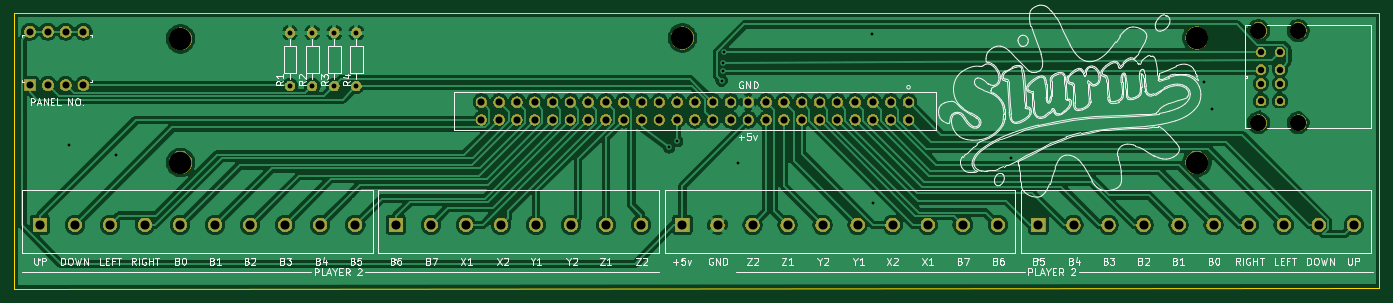
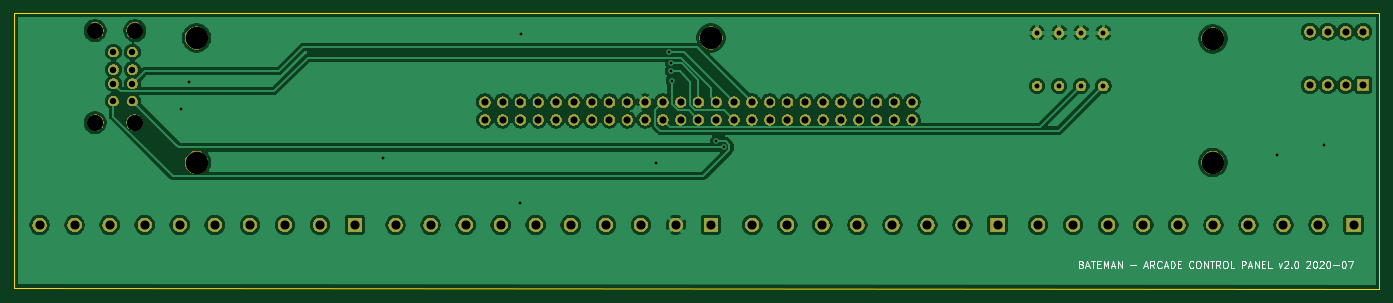
Circuit board: 10 layer files. Board 194.8 x 39.4 mm.
- bottom_copper: ArcadePanel-B_Cu.gbr (151471 bytes)
- bottom_mask: ArcadePanel-B_Mask.gbr (113693 bytes)
- paste: ArcadePanel-B_Paste.gbr (497 bytes)
- bottom_silk: ArcadePanel-B_SilkS.gbr (9072 bytes)
- outline: ArcadePanel-Edge_Cuts.gbr (840 bytes)
- top_copper: ArcadePanel-F_Cu.gbr (156534 bytes)
- top_mask: ArcadePanel-F_Mask.gbr (113693 bytes)
- paste: ArcadePanel-F_Paste.gbr (497 bytes)
- top_silk: ArcadePanel-F_SilkS.gbr (109682 bytes)
- drill: ArcadePanel.drl (2165 bytes)

=== bottom_copper: ArcadePanel-B_Cu.gbr (151471 bytes, source omitted) ===
=== bottom_mask: ArcadePanel-B_Mask.gbr (113693 bytes, source omitted) ===
=== paste: ArcadePanel-B_Paste.gbr ===
G04 #@! TF.GenerationSoftware,KiCad,Pcbnew,(5.1.2-1)-1*
G04 #@! TF.CreationDate,2020-07-14T21:15:20-04:00*
G04 #@! TF.ProjectId,ArcadePanel,41726361-6465-4506-916e-656c2e6b6963,v2.0*
G04 #@! TF.SameCoordinates,Original*
G04 #@! TF.FileFunction,Paste,Bot*
G04 #@! TF.FilePolarity,Positive*
%FSLAX46Y46*%
G04 Gerber Fmt 4.6, Leading zero omitted, Abs format (unit mm)*
G04 Created by KiCad (PCBNEW (5.1.2-1)-1) date 2020-07-14 21:15:20*
%MOMM*%
%LPD*%
G04 APERTURE LIST*
G04 APERTURE END LIST*
M02*

=== bottom_silk: ArcadePanel-B_SilkS.gbr (9072 bytes, source omitted) ===
=== outline: ArcadePanel-Edge_Cuts.gbr ===
G04 #@! TF.GenerationSoftware,KiCad,Pcbnew,(5.1.2-1)-1*
G04 #@! TF.CreationDate,2020-07-14T21:15:20-04:00*
G04 #@! TF.ProjectId,ArcadePanel,41726361-6465-4506-916e-656c2e6b6963,v2.0*
G04 #@! TF.SameCoordinates,Original*
G04 #@! TF.FileFunction,Profile,NP*
%FSLAX46Y46*%
G04 Gerber Fmt 4.6, Leading zero omitted, Abs format (unit mm)*
G04 Created by KiCad (PCBNEW (5.1.2-1)-1) date 2020-07-14 21:15:20*
%MOMM*%
%LPD*%
G04 APERTURE LIST*
%ADD10C,0.050000*%
G04 APERTURE END LIST*
D10*
X243840000Y-81788000D02*
X243459000Y-81788000D01*
X243459000Y-121031000D02*
X243840000Y-121031000D01*
X49022000Y-121158000D02*
X50419000Y-121158000D01*
X49022000Y-81788000D02*
X49022000Y-121158000D01*
X243459000Y-121031000D02*
X50419000Y-121158000D01*
X243840000Y-81788000D02*
X243840000Y-121031000D01*
X243459000Y-81788000D02*
X49022000Y-81788000D01*
M02*

=== top_copper: ArcadePanel-F_Cu.gbr (156534 bytes, source omitted) ===
=== top_mask: ArcadePanel-F_Mask.gbr (113693 bytes, source omitted) ===
=== paste: ArcadePanel-F_Paste.gbr ===
G04 #@! TF.GenerationSoftware,KiCad,Pcbnew,(5.1.2-1)-1*
G04 #@! TF.CreationDate,2020-07-14T21:15:20-04:00*
G04 #@! TF.ProjectId,ArcadePanel,41726361-6465-4506-916e-656c2e6b6963,v2.0*
G04 #@! TF.SameCoordinates,Original*
G04 #@! TF.FileFunction,Paste,Top*
G04 #@! TF.FilePolarity,Positive*
%FSLAX46Y46*%
G04 Gerber Fmt 4.6, Leading zero omitted, Abs format (unit mm)*
G04 Created by KiCad (PCBNEW (5.1.2-1)-1) date 2020-07-14 21:15:20*
%MOMM*%
%LPD*%
G04 APERTURE LIST*
G04 APERTURE END LIST*
M02*

=== top_silk: ArcadePanel-F_SilkS.gbr (109682 bytes, source omitted) ===
=== drill: ArcadePanel.drl ===
M48
; DRILL file {KiCad (5.1.2-1)-1} date Tuesday, July 14, 2020 at 09:15:24 PM
; FORMAT={-:-/ absolute / inch / decimal}
; #@! TF.CreationDate,2020-07-14T21:15:24-04:00
; #@! TF.GenerationSoftware,Kicad,Pcbnew,(5.1.2-1)-1
FMAT,2
INCH
T1C0.0157
T2C0.0276
T3C0.0360
T4C0.0394
T5C0.0400
T6C0.0512
T7C0.0910
T8C0.1260
%
G90
G05
T1
X2.24Y-3.96
X2.505Y-4.02
X5.61Y-3.975
X5.655Y-3.94
X5.905Y-3.6
X5.91Y-3.5
X5.91Y-3.545
X5.92Y-3.44
X5.995Y-4.06
X6.75Y-3.335
X6.755Y-4.285
X7.53Y-4.035
X8.615Y-3.61
X8.66Y-3.76
T2
X3.605Y-3.33
X3.605Y-3.63
X3.729Y-3.33
X3.729Y-3.63
X3.48Y-3.33
X3.48Y-3.63
X3.853Y-3.33
X3.853Y-3.63
T3
X8.935Y-3.4394
X8.935Y-3.5378
X8.935Y-3.6166
X8.935Y-3.715
X9.0417Y-3.4394
X9.0417Y-3.5378
X9.0417Y-3.6166
X9.0417Y-3.715
T4
X2.02Y-3.325
X2.02Y-3.625
X2.12Y-3.325
X2.12Y-3.625
X2.22Y-3.325
X2.22Y-3.625
X2.32Y-3.325
X2.32Y-3.625
T5
X4.555Y-3.72
X4.555Y-3.82
X4.655Y-3.72
X4.655Y-3.82
X4.755Y-3.72
X4.755Y-3.82
X4.855Y-3.72
X4.855Y-3.82
X4.955Y-3.72
X4.955Y-3.82
X5.055Y-3.72
X5.055Y-3.82
X5.155Y-3.72
X5.155Y-3.82
X5.255Y-3.72
X5.255Y-3.82
X5.355Y-3.72
X5.355Y-3.82
X5.455Y-3.72
X5.455Y-3.82
X5.555Y-3.72
X5.555Y-3.82
X5.655Y-3.72
X5.655Y-3.82
X5.755Y-3.72
X5.755Y-3.82
X5.855Y-3.72
X5.855Y-3.82
X5.955Y-3.72
X5.955Y-3.82
X6.055Y-3.72
X6.055Y-3.82
X6.155Y-3.72
X6.155Y-3.82
X6.255Y-3.72
X6.255Y-3.82
X6.355Y-3.72
X6.355Y-3.82
X6.455Y-3.72
X6.455Y-3.82
X6.555Y-3.72
X6.555Y-3.82
X6.655Y-3.72
X6.655Y-3.82
X6.755Y-3.72
X6.755Y-3.82
X6.855Y-3.72
X6.855Y-3.82
X6.955Y-3.72
X6.955Y-3.82
T6
X5.685Y-4.41
X5.8819Y-4.41
X6.0787Y-4.41
X6.2756Y-4.41
X6.4724Y-4.41
X6.6693Y-4.41
X6.8661Y-4.41
X7.063Y-4.41
X7.2598Y-4.41
X7.4567Y-4.41
X2.075Y-4.41
X2.2719Y-4.41
X2.4687Y-4.41
X2.6656Y-4.41
X2.8624Y-4.41
X3.0593Y-4.41
X3.2561Y-4.41
X3.453Y-4.41
X3.6498Y-4.41
X3.8467Y-4.41
X7.685Y-4.41
X7.8819Y-4.41
X8.0787Y-4.41
X8.2756Y-4.41
X8.4724Y-4.41
X8.6693Y-4.41
X8.8661Y-4.41
X9.063Y-4.41
X9.2598Y-4.41
X9.4567Y-4.41
X4.075Y-4.41
X4.2719Y-4.41
X4.4687Y-4.41
X4.6656Y-4.41
X4.8624Y-4.41
X5.0593Y-4.41
X5.2561Y-4.41
X5.453Y-4.41
T7
X8.9212Y-3.3185
X8.9212Y-3.8359
X9.1448Y-3.3185
X9.1448Y-3.8359
T8
X2.865Y-4.06
X8.575Y-3.36
X5.685Y-3.36
X8.575Y-4.06
X2.865Y-3.365
T0
M30

